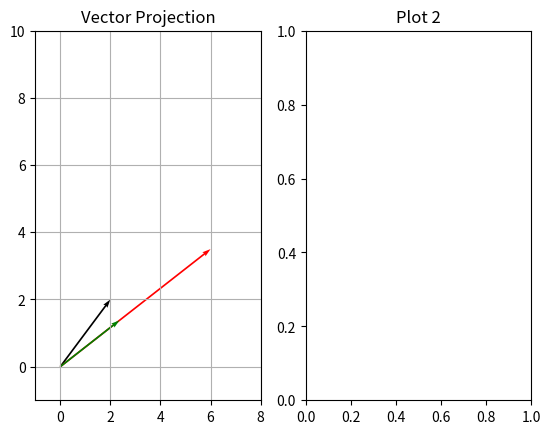

Here is the Python script that generated this plot:
import matplotlib.pyplot as plt
import numpy as np

#Create an figure and axes
fig, ax = plt.subplots(ncols=2)

# ax.plot([start_x, end_x], [start_y, end_y], "b")

#Vectors

vec1 = np.array([2, 2])
vec2 = np.array([6, 3.5])

#draw Vector 1
# ax[0].plot([0, vec1[0]], [0, vec1[1]], "b")
ax[0].quiver(0, 0, 2, 2, angles="xy", scale_units="xy", scale=1, color="black", label="Vector")
ax[0].quiver(0, 0, 6, 3.5, angles="xy", scale_units="xy", scale=1, color="red", label="Vector")

#draw Vector 2
# ax[0].plot([0, vec2[0]], [0, vec2[1]], "r")

vec1DotVec2 = np.dot(vec1, vec2)
# vec2Norm = np.linalg.norm(vec2)
vec2Norm = np.sqrt(vec2[0]**2 + vec2[1]**2)
vec1OntoVec2 = (vec1DotVec2 / vec2Norm**2) * vec2

# ax[0].plot([0, vec1OntoVec2[0]], [0, vec1OntoVec2[1] ], "g")
ax[0].quiver(0, 0, vec1OntoVec2[0], vec1OntoVec2[1], angles="xy", scale_units="xy", scale=1, color="green", label="Vector")
# set limits for axes
ax[0].set_xlim(-1, 8)
ax[0].set_ylim(-1, 10)

#set Title of axis
ax[0].set_title("Vector Projection")
ax[1].set_title("Plot 2")

# display grid as background
ax[0].grid(True)


plt.show()